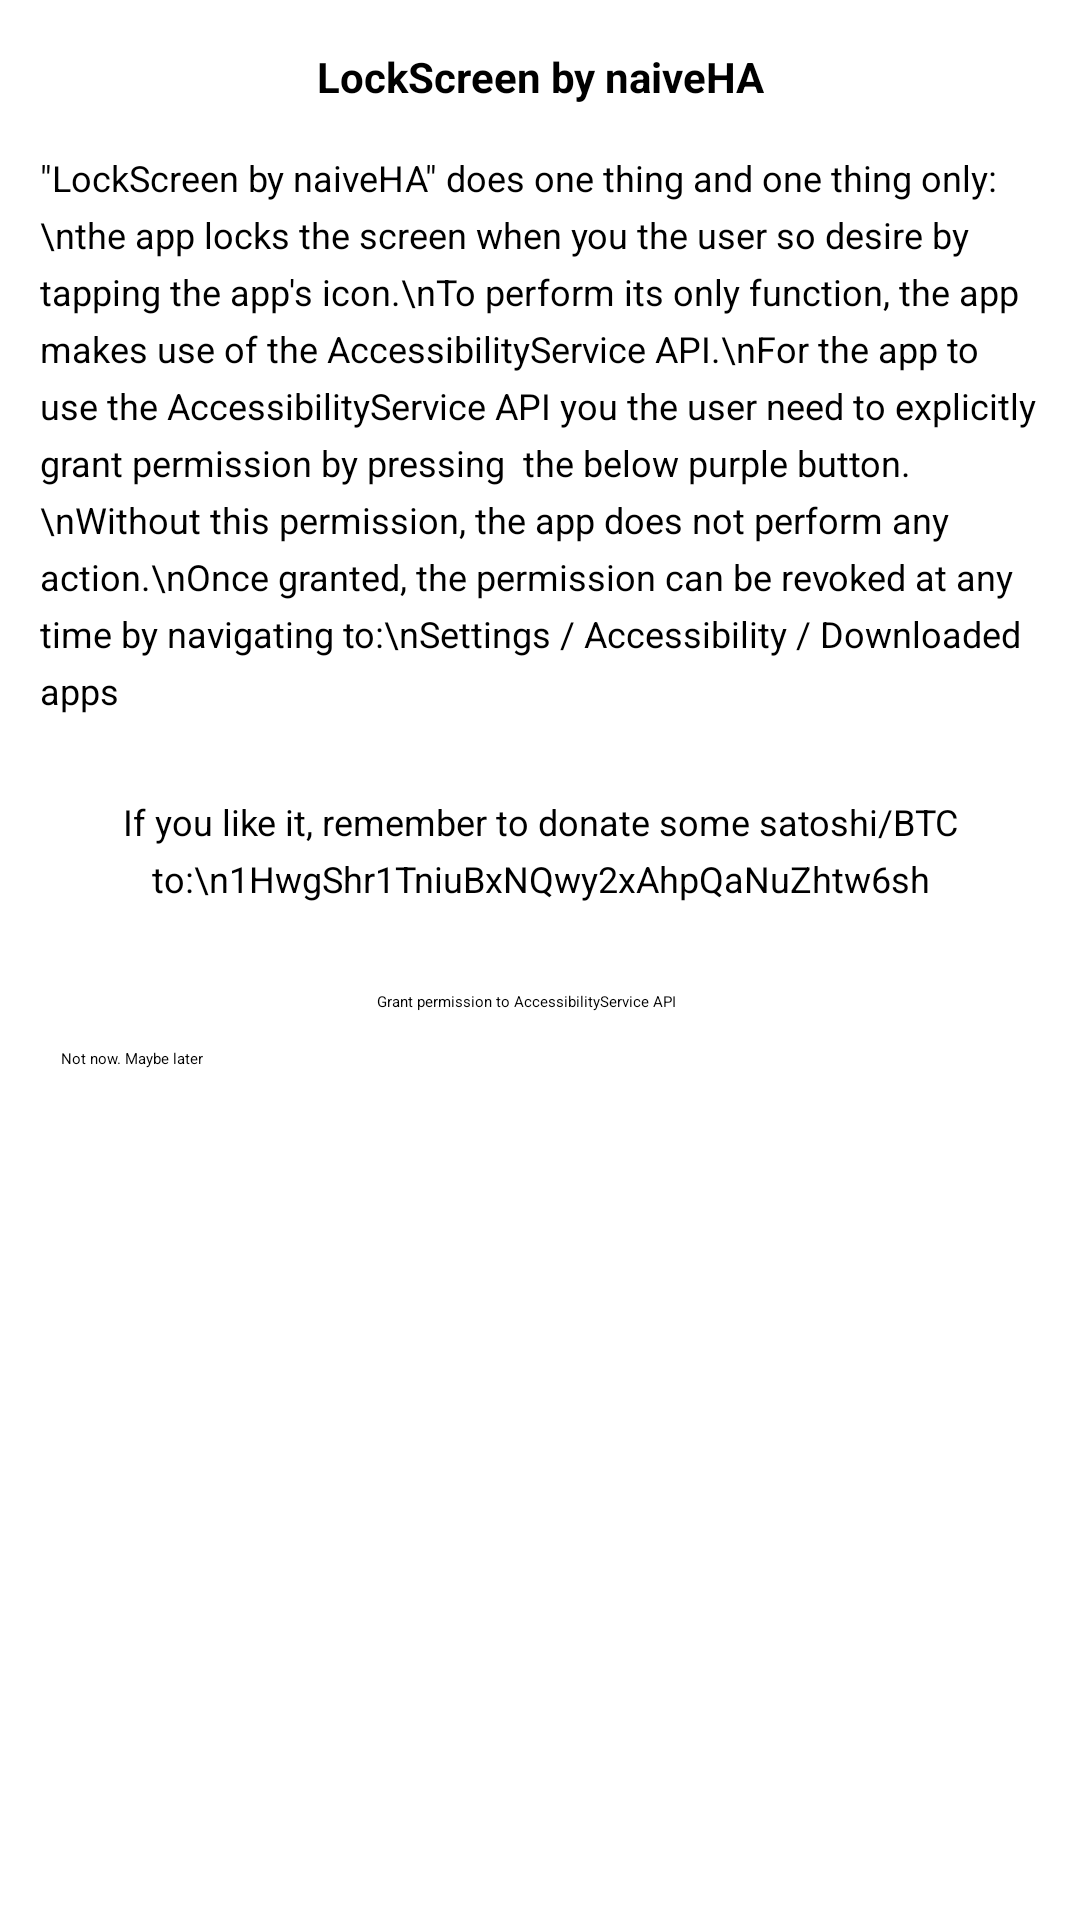

Layout XML and referenced resources for this Android screen:
<!-- AndroidManifest.xml: application theme Theme.LockScreen -->
<!-- res/layout/activity_main.xml -->
<?xml version="1.0" encoding="utf-8"?>
<androidx.constraintlayout.widget.ConstraintLayout xmlns:android="http://schemas.android.com/apk/res/android"
    xmlns:app="http://schemas.android.com/apk/res-auto"
    xmlns:tools="http://schemas.android.com/tools"
    android:id="@+id/main"
    android:layout_width="match_parent"
    android:layout_height="match_parent"
    tools:context=".MainActivity">

    <Button
        android:id="@+id/button2"
        android:layout_width="wrap_content"
        android:layout_height="wrap_content"
        android:layout_marginTop="92dp"
        android:onClick="navigateToSettings"
        android:text="Grant permission to AccessibilityService API"
        app:layout_constraintEnd_toEndOf="parent"
        app:layout_constraintHorizontal_bias="0.483"
        app:layout_constraintStart_toStartOf="parent"
        app:layout_constraintTop_toBottomOf="@+id/textView9" />

    <Button
        android:id="@+id/button4"
        android:layout_width="318dp"
        android:layout_height="53dp"
        android:layout_marginTop="12dp"
        android:backgroundTint="#6C6C6C"
        android:onClick="maybeLater"
        android:text="Not now. Maybe later"
        app:layout_constraintEnd_toEndOf="parent"
        app:layout_constraintHorizontal_bias="0.483"
        app:layout_constraintStart_toStartOf="parent"
        app:layout_constraintTop_toBottomOf="@+id/button2" />

    <TextView
        android:id="@+id/textView8"
        android:layout_width="wrap_content"
        android:layout_height="wrap_content"
        android:layout_marginTop="16dp"
        android:text="LockScreen by naiveHA"
        android:textAlignment="center"
        android:textSize="14sp"
        android:textStyle="bold"
        app:layout_constraintEnd_toEndOf="parent"
        app:layout_constraintStart_toStartOf="parent"
        app:layout_constraintTop_toTopOf="parent" />

    <TextView
        android:id="@+id/textView9"
        android:layout_width="wrap_content"
        android:layout_height="wrap_content"
        android:layout_marginTop="16dp"
        android:lineSpacingExtra="5sp"
        android:paddingHorizontal="40px"
        android:text="&quot;LockScreen by naiveHA&quot; does one thing and one thing only:\nthe app locks the screen when you the user so desire by tapping the app's icon.\nTo perform its only function, the app makes use of the AccessibilityService API.\nFor the app to use the AccessibilityService API you the user need to explicitly grant permission by pressing  the below purple button.\nWithout this permission, the app does not perform any action.\nOnce granted, the permission can be revoked at any time by navigating to:\nSettings / Accessibility / Downloaded apps"
        android:textAlignment="textStart"
        android:textSize="12sp"
        app:layout_constraintEnd_toEndOf="parent"
        app:layout_constraintHorizontal_bias="0.0"
        app:layout_constraintStart_toStartOf="parent"
        app:layout_constraintTop_toBottomOf="@+id/textView8" />

    <TextView
        android:id="@+id/textView10"
        android:layout_width="match_parent"
        android:layout_height="wrap_content"
        android:lineSpacingExtra="5sp"
        android:onClick="copyToClipboard"
        android:paddingHorizontal="40dp"
        android:text="If you like it, remember to donate some satoshi/BTC to:\n1HwgShr1TniuBxNQwy2xAhpQaNuZhtw6sh"
        android:textAlignment="center"
        android:textSize="12sp"
        app:layout_constraintBottom_toTopOf="@+id/button2"
        app:layout_constraintEnd_toEndOf="parent"
        app:layout_constraintHorizontal_bias="0.0"
        app:layout_constraintStart_toStartOf="parent"
        app:layout_constraintTop_toBottomOf="@+id/textView9"
        app:layout_constraintVertical_bias="0.482" />

</androidx.constraintlayout.widget.ConstraintLayout>
<!-- resources referenced by this layout -->
<resources>

</resources>
